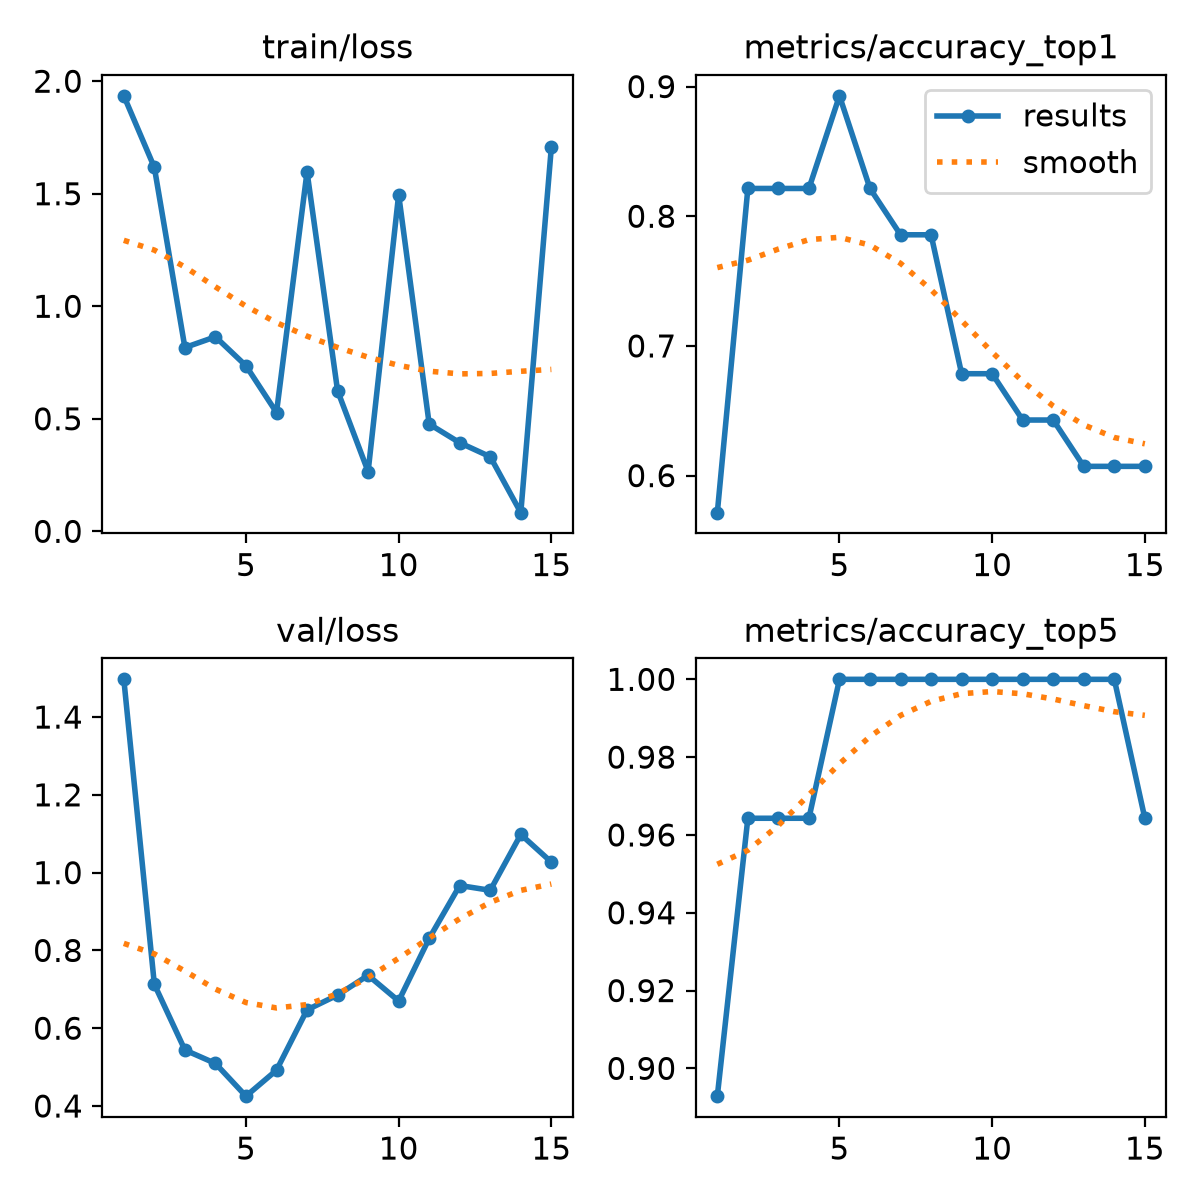

The file beside this chart, header and first rows:
epoch, time, train/loss, metrics/accuracy_top1, metrics/accuracy_top5, val/loss, lr/pg0, lr/pg1, lr/pg2
1, 8.467, 1.935, 0.5714, 0.8929, 1.497, 0.0006667, 0.0006667, 0.034
2, 10.07, 1.617, 0.8214, 0.9643, 0.7127, 0.0009975, 0.0009975, 0.0009975
3, 11.45, 0.8166, 0.8214, 0.9643, 0.544, 0.0009902, 0.0009902, 0.0009902
4, 13.05, 0.8643, 0.8214, 0.9643, 0.5094, 0.000978, 0.000978, 0.000978
5, 15.05, 0.7357, 0.8929, 1, 0.4253, 0.0009611, 0.0009611, 0.0009611
6, 16.95, 0.528, 0.8214, 1, 0.492, 0.0009397, 0.0009397, 0.0009397
7, 18.9, 1.597, 0.7857, 1, 0.6471, 0.0009141, 0.0009141, 0.0009141
8, 20.95, 0.6246, 0.7857, 1, 0.6852, 0.0008844, 0.0008844, 0.0008844
9, 22.87, 0.2653, 0.6786, 1, 0.736, 0.0008511, 0.0008511, 0.0008511
10, 24.83, 1.496, 0.6786, 1, 0.67, 0.0008145, 0.0008145, 0.0008145
11, 26.65, 0.4768, 0.6429, 1, 0.8308, 0.000775, 0.000775, 0.000775
12, 28.67, 0.3936, 0.6429, 1, 0.9669, 0.000733, 0.000733, 0.000733
13, 30.5, 0.3313, 0.6071, 1, 0.9546, 0.0006891, 0.0006891, 0.0006891
14, 32.48, 0.08297, 0.6071, 1, 1.098, 0.0006436, 0.0006436, 0.0006436
15, 34.54, 1.706, 0.6071, 0.9643, 1.027, 0.000597, 0.000597, 0.000597
